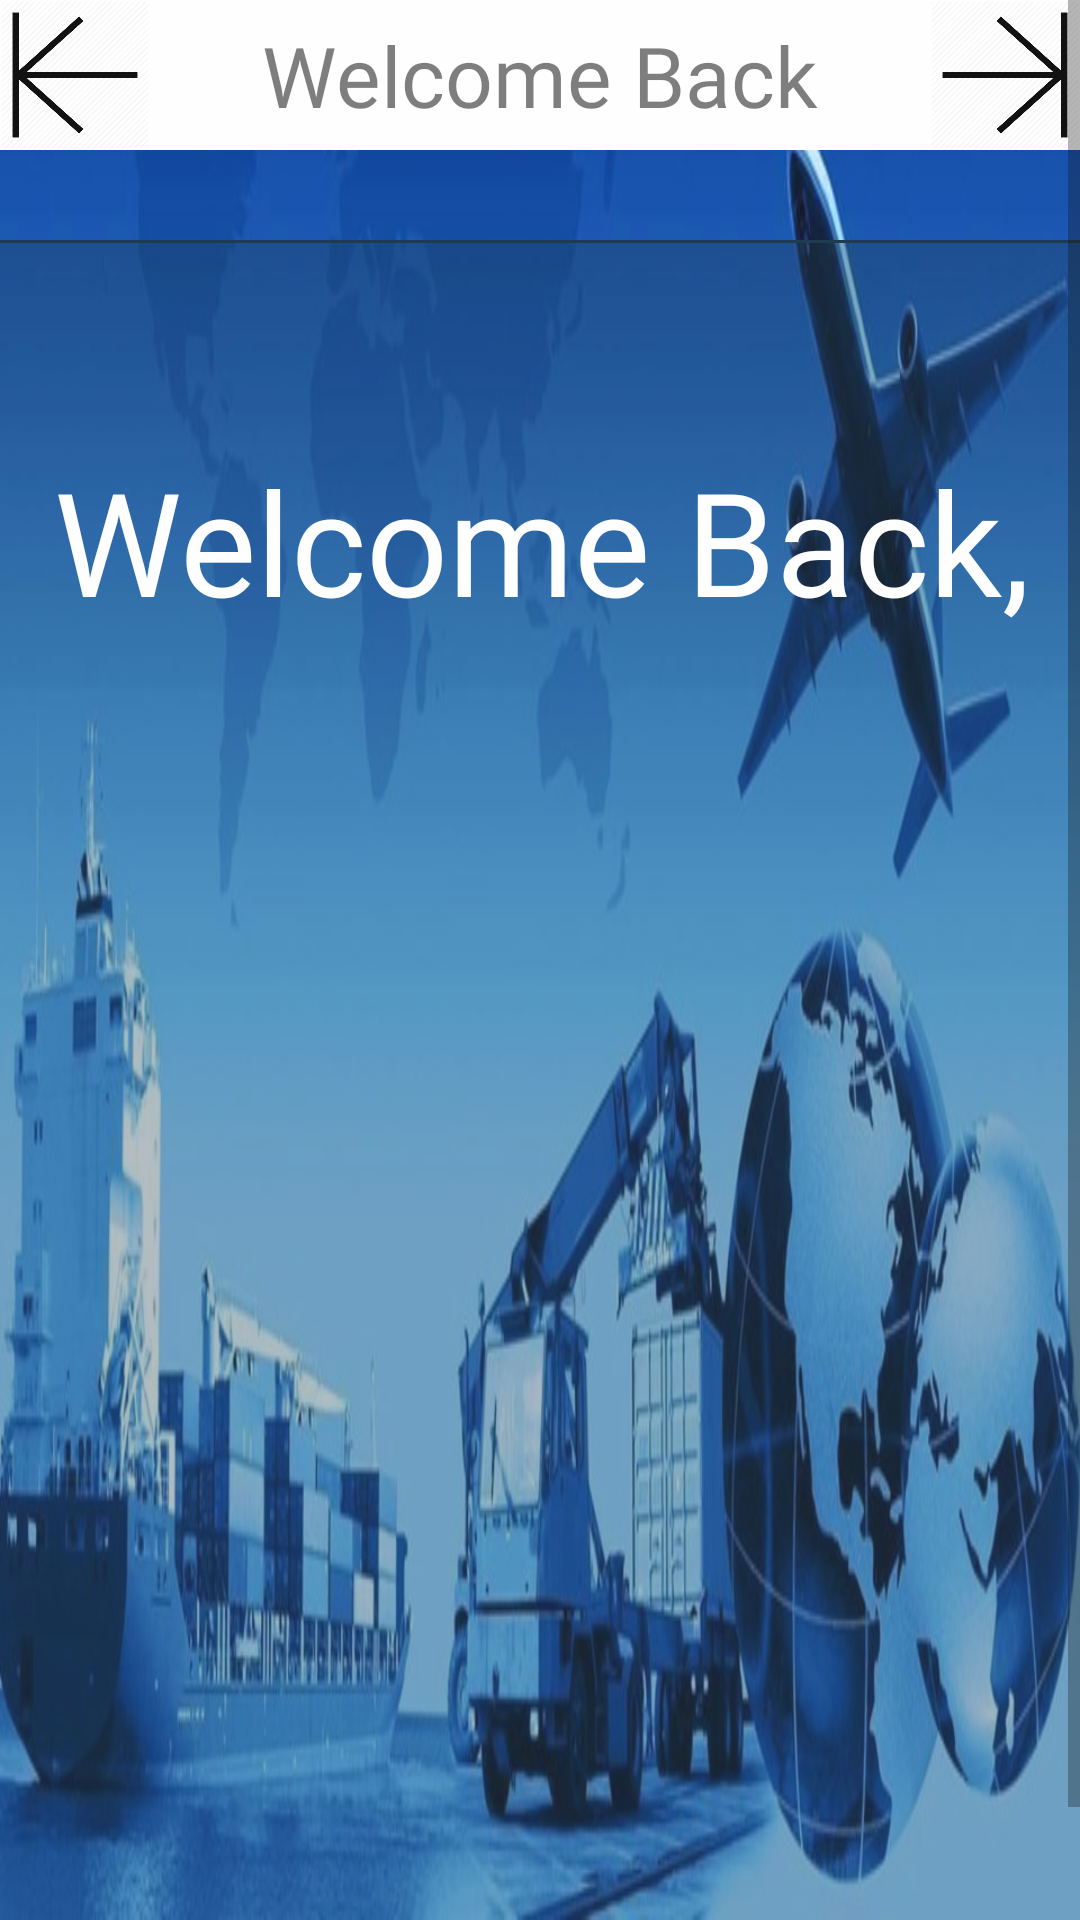

This screen was rendered from an Android layout file. Write that file and the resources it references.
<!-- AndroidManifest.xml: application theme Theme.Design.Light.NoActionBar -->
<!-- res/layout/activity_old_user.xml -->
<?xml version="1.0" encoding="utf-8"?>
<ScrollView xmlns:android="http://schemas.android.com/apk/res/android"
    xmlns:app="http://schemas.android.com/apk/res-auto"
    xmlns:tools="http://schemas.android.com/tools"
    android:layout_width="match_parent"
    android:layout_height="match_parent"
    android:background="@drawable/main_image"
    android:alpha="0.93">

    <android.support.constraint.ConstraintLayout
        android:id="@+id/mainLayout"
        android:layout_width="match_parent"
        android:layout_height="wrap_content"
        tools:context=".OldUser">

        <android.support.constraint.ConstraintLayout
            android:id="@+id/constraintLayout"
            android:layout_width="match_parent"
            android:layout_height="wrap_content"
            android:background="@android:color/white"
            app:layout_constraintEnd_toEndOf="parent"
            app:layout_constraintStart_toStartOf="parent"
            app:layout_constraintTop_toTopOf="parent">

            <TextView
                android:layout_width="wrap_content"
                android:layout_height="wrap_content"
                android:fontFamily="@font/marcellus"
                android:text="@string/olduser_welcome"
                android:textSize="28sp"
                app:layout_constraintBottom_toBottomOf="parent"
                app:layout_constraintEnd_toEndOf="parent"
                app:layout_constraintHorizontal_bias="0.5"
                app:layout_constraintStart_toStartOf="parent"
                app:layout_constraintTop_toTopOf="parent"
                app:layout_constraintVertical_bias="0.5" />

            <Button
                android:id="@+id/next"
                android:layout_width="50dp"
                android:layout_height="50dp"
                android:background="@drawable/next_page"
                app:layout_constraintBottom_toBottomOf="parent"
                app:layout_constraintEnd_toEndOf="parent"
                app:layout_constraintHorizontal_bias="1"
                app:layout_constraintStart_toStartOf="parent"
                app:layout_constraintTop_toTopOf="parent"
                app:layout_constraintVertical_bias="0.0" />

            <Button
                android:id="@+id/prev"
                android:layout_width="50dp"
                android:layout_height="50dp"
                android:background="@drawable/next_page"
                android:rotation="180"
                app:layout_constraintBottom_toBottomOf="parent"
                app:layout_constraintEnd_toEndOf="parent"
                app:layout_constraintHorizontal_bias="0"
                app:layout_constraintStart_toStartOf="parent"
                app:layout_constraintTop_toTopOf="parent"
                app:layout_constraintVertical_bias="0.0" />

        </android.support.constraint.ConstraintLayout>

        <android.support.constraint.ConstraintLayout
            android:layout_width="900dp"
            android:layout_height="600dp"
            android:layout_marginTop="30dp"
            android:background="@drawable/layout_round_corner"
            app:layout_constraintBottom_toBottomOf="parent"
            app:layout_constraintEnd_toEndOf="parent"
            app:layout_constraintHorizontal_weight="0.5"
            app:layout_constraintStart_toStartOf="parent"
            app:layout_constraintTop_toBottomOf="@id/constraintLayout"
            app:layout_constraintVertical_bias="0.0"
            app:layout_constraintVertical_weight="1">

            <TextView
                android:id="@+id/oldUserBack"
                android:layout_width="wrap_content"
                android:layout_height="wrap_content"
                android:layout_marginTop="68dp"
                android:fontFamily="@font/marcellus"
                android:text="@string/oldUser_back"
                android:textSize="48sp"
                android:textColor="@android:color/white"
                app:layout_constraintEnd_toEndOf="parent"
                app:layout_constraintHorizontal_bias="0.501"
                app:layout_constraintStart_toStartOf="parent"
                app:layout_constraintTop_toTopOf="parent" />

            <TextView
                android:id="@+id/lastVisit"
                android:layout_width="wrap_content"
                android:layout_height="wrap_content"
                android:layout_marginTop="32dp"
                android:fontFamily="@font/marcellus"
                android:text="@string/oldUser_welcome_while"
                android:textColor="@android:color/white"
                android:textSize="28sp"
                android:visibility="invisible"
                app:layout_constraintEnd_toEndOf="parent"
                app:layout_constraintHorizontal_bias="0.501"
                app:layout_constraintStart_toStartOf="parent"
                app:layout_constraintTop_toBottomOf="@+id/oldUserBack" />

            <ImageView
                android:id="@+id/userImage"
                android:layout_width="150dp"
                android:layout_height="150dp"
                android:layout_marginTop="8dp"
                app:layout_constraintBottom_toBottomOf="parent"
                app:layout_constraintEnd_toEndOf="@+id/oldUserBack"
                app:layout_constraintHorizontal_bias="0.5"
                app:layout_constraintStart_toStartOf="@+id/oldUserBack"
                app:layout_constraintTop_toBottomOf="@+id/lastVisit" />

        </android.support.constraint.ConstraintLayout>

    </android.support.constraint.ConstraintLayout>
</ScrollView>
<!-- resources referenced by this layout -->
<resources>
  <!-- drawable layout_round_corner (drawable) -->
  <?xml version="1.0" encoding="utf-8"?>
  <shape xmlns:android="http://schemas.android.com/apk/res/android"
      android:shape="rectangle">
  
      <solid android:color="#550F2D44" />
  
      <stroke
          android:width="1dp"
          android:color="#0F2D44" />
  
      <padding
          android:left="75dp"
          android:right="75dp" />
  
      <corners android:radius="20dp" />
  
  </shape>
  <!-- drawable main_image: jpg bitmap (drawable, 96296 bytes) -->
  <!-- drawable next_page: png bitmap (drawable-v24, 8157 bytes) -->
  <string name="oldUser_back">Welcome Back,</string>
  <string name="oldUser_welcome_while">It\'s been a while..</string>
  <string name="olduser_welcome">Welcome Back</string>
</resources>
